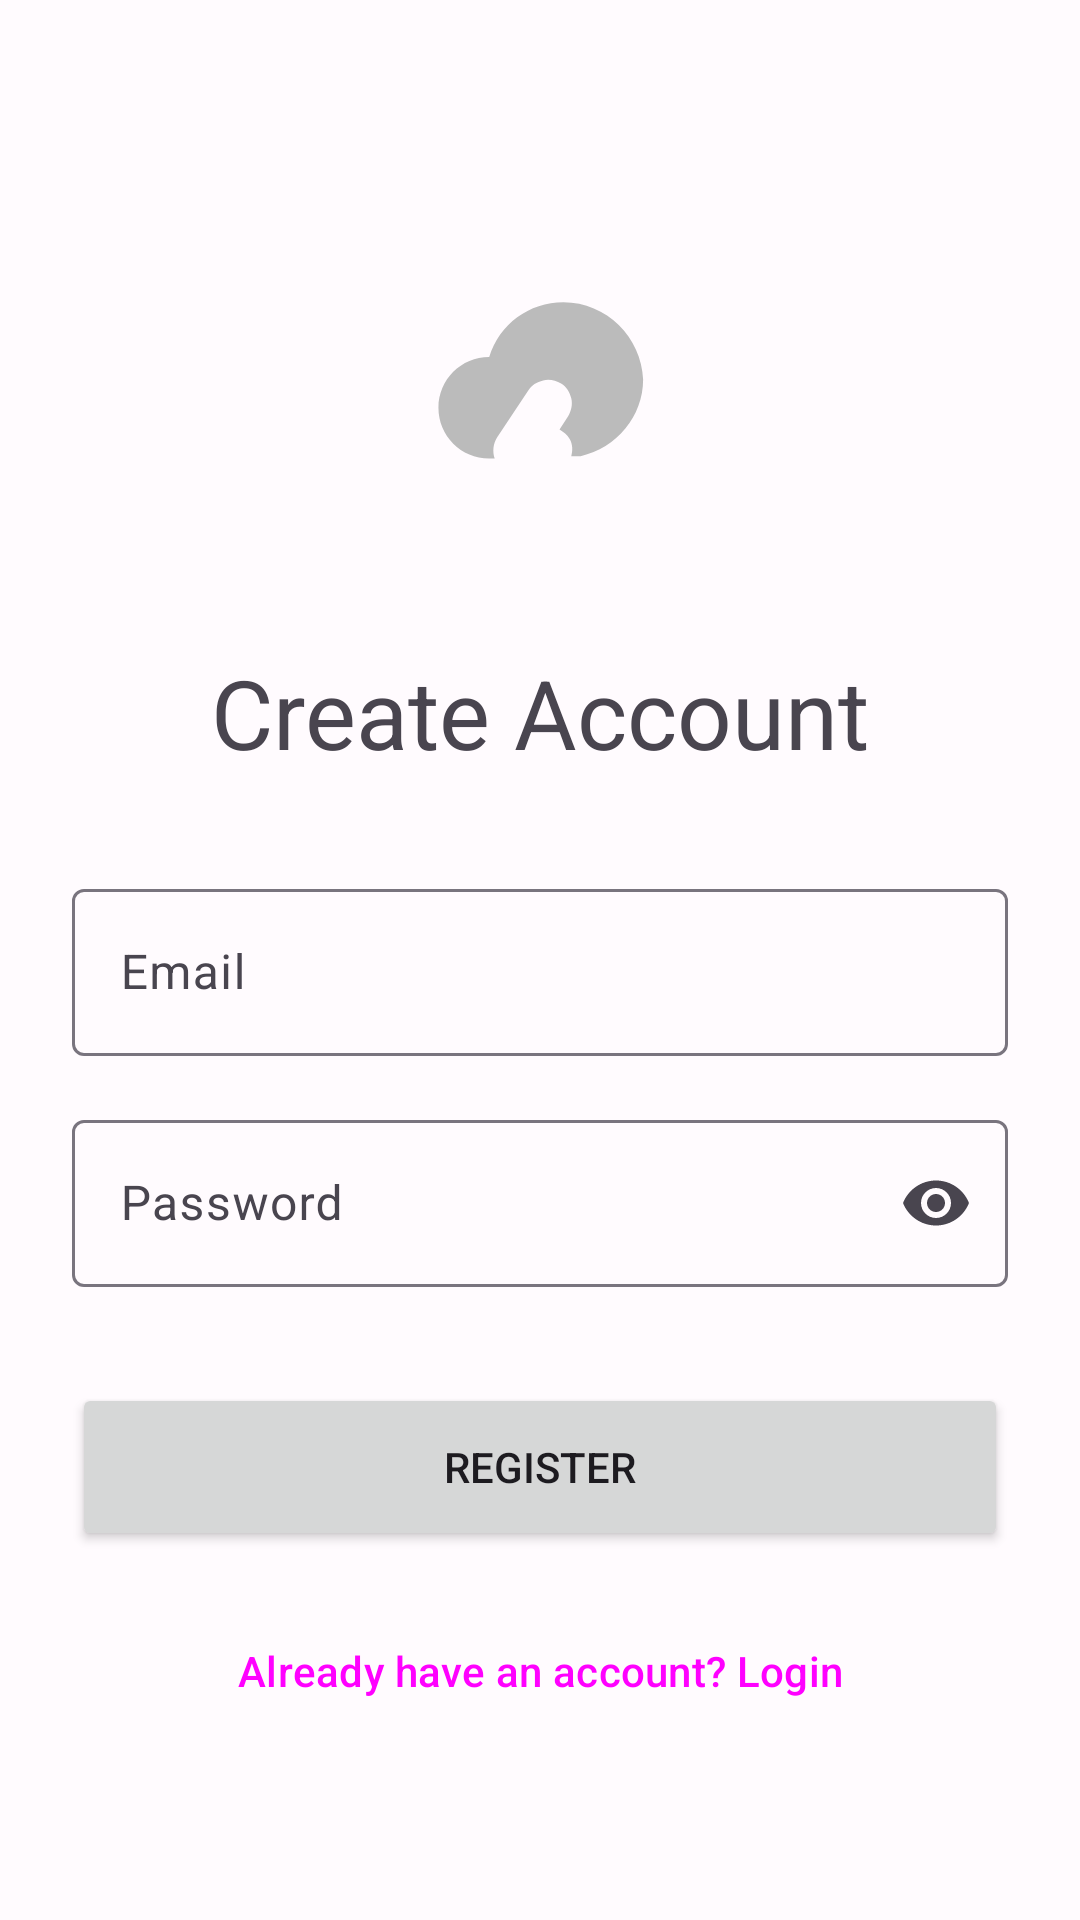

Android layout source for this screen:
<!-- AndroidManifest.xml: application theme Theme.MyWeather -->
<!-- res/layout/fragment_register.xml -->
<?xml version="1.0" encoding="utf-8"?>
<androidx.constraintlayout.widget.ConstraintLayout xmlns:android="http://schemas.android.com/apk/res/android"
    xmlns:app="http://schemas.android.com/apk/res-auto"
    android:layout_width="match_parent"
    android:layout_height="match_parent"
    android:padding="24dp">

    <ImageView
        android:id="@+id/iv_logo"
        android:layout_width="120dp"
        android:layout_height="120dp"
        android:layout_marginTop="48dp"
        android:src="@drawable/myweather_logo"
        app:layout_constraintEnd_toEndOf="parent"
        app:layout_constraintStart_toStartOf="parent"
        app:layout_constraintTop_toTopOf="parent" />

    <TextView
        android:id="@+id/tv_title"
        android:layout_width="wrap_content"
        android:layout_height="wrap_content"
        android:layout_marginTop="24dp"
        android:text="Create Account"
        android:textAppearance="@style/TextAppearance.Material3.HeadlineLarge"
        app:layout_constraintEnd_toEndOf="parent"
        app:layout_constraintStart_toStartOf="parent"
        app:layout_constraintTop_toBottomOf="@id/iv_logo" />

    <com.google.android.material.textfield.TextInputLayout
        android:id="@+id/til_email"
        style="@style/Widget.Material3.TextInputLayout.OutlinedBox"
        android:layout_width="0dp"
        android:layout_height="wrap_content"
        android:layout_marginTop="32dp"
        android:hint="Email"
        app:layout_constraintEnd_toEndOf="parent"
        app:layout_constraintStart_toStartOf="parent"
        app:layout_constraintTop_toBottomOf="@id/tv_title">

        <com.google.android.material.textfield.TextInputEditText
            android:id="@+id/et_email"
            android:layout_width="match_parent"
            android:layout_height="wrap_content"
            android:inputType="textEmailAddress" />
    </com.google.android.material.textfield.TextInputLayout>

    <com.google.android.material.textfield.TextInputLayout
        android:id="@+id/til_password"
        style="@style/Widget.Material3.TextInputLayout.OutlinedBox"
        android:layout_width="0dp"
        android:layout_height="wrap_content"
        android:layout_marginTop="16dp"
        android:hint="Password"
        app:endIconMode="password_toggle"
        app:layout_constraintEnd_toEndOf="parent"
        app:layout_constraintStart_toStartOf="parent"
        app:layout_constraintTop_toBottomOf="@id/til_email">

        <com.google.android.material.textfield.TextInputEditText
            android:id="@+id/et_password"
            android:layout_width="match_parent"
            android:layout_height="wrap_content"
            android:inputType="textPassword" />
    </com.google.android.material.textfield.TextInputLayout>

    <Button
        android:id="@+id/btn_register"
        android:layout_width="0dp"
        android:layout_height="56dp"
        android:layout_marginTop="32dp"
        android:text="Register"
        app:layout_constraintEnd_toEndOf="parent"
        app:layout_constraintStart_toStartOf="parent"
        app:layout_constraintTop_toBottomOf="@id/til_password" />

    <Button
        android:id="@+id/btn_go_to_login"
        style="@style/Widget.Material3.Button.TextButton"
        android:layout_width="wrap_content"
        android:layout_height="wrap_content"
        android:layout_marginTop="16dp"
        android:text="Already have an account? Login"
        app:layout_constraintEnd_toEndOf="parent"
        app:layout_constraintStart_toStartOf="parent"
        app:layout_constraintTop_toBottomOf="@id/btn_register" />

    <ProgressBar
        android:id="@+id/pb_loading"
        android:layout_width="wrap_content"
        android:layout_height="wrap_content"
        android:visibility="gone"
        app:layout_constraintBottom_toBottomOf="parent"
        app:layout_constraintEnd_toEndOf="parent"
        app:layout_constraintStart_toStartOf="parent"
        app:layout_constraintTop_toTopOf="parent" />

</androidx.constraintlayout.widget.ConstraintLayout>
<!-- resources referenced by this layout -->
<resources>
  <!-- drawable myweather_logo: vector/xml drawable (drawable, 2457 chars, omitted) -->
  <style name="Theme.MyWeather" parent="Base.Theme.MyWeather" />
  <style name="Base.Theme.MyWeather" parent="Theme.Material3.DayNight.NoActionBar">
          <item name="colorPrimary">@color/md_theme_light_primary</item>
          <item name="colorOnPrimary">@color/md_theme_light_onPrimary</item>
          <item name="colorPrimaryContainer">@color/md_theme_light_primaryContainer</item>
          <item name="colorOnPrimaryContainer">@color/md_theme_light_onPrimaryContainer</item>
          <item name="colorSecondary">@color/md_theme_light_secondary</item>
          <item name="colorOnSecondary">@color/md_theme_light_onSecondary</item>
          <item name="colorSecondaryContainer">@color/md_theme_light_secondaryContainer</item>
          <item name="colorOnSecondaryContainer">@color/md_theme_light_onSecondaryContainer</item>
          <item name="colorTertiary">@color/md_theme_light_tertiary</item>
          <item name="colorOnTertiary">@color/md_theme_light_onTertiary</item>
          <item name="colorTertiaryContainer">@color/md_theme_light_tertiaryContainer</item>
          <item name="colorOnTertiaryContainer">@color/md_theme_light_onTertiaryContainer</item>
          <item name="colorError">@color/md_theme_light_error</item>
          <item name="colorErrorContainer">@color/md_theme_light_errorContainer</item>
          <item name="colorOnError">@color/md_theme_light_onError</item>
          <item name="colorOnErrorContainer">@color/md_theme_light_onErrorContainer</item>
          <item name="android:colorBackground">@color/md_theme_light_background</item>
          <item name="colorOnBackground">@color/md_theme_light_onBackground</item>
          <item name="colorSurface">@color/md_theme_light_surface</item>
          <item name="colorOnSurface">@color/md_theme_light_onSurface</item>
          <item name="colorSurfaceVariant">@color/md_theme_light_surfaceVariant</item>
          <item name="colorOnSurfaceVariant">@color/md_theme_light_onSurfaceVariant</item>
          <item name="colorOutline">@color/md_theme_light_outline</item>
          <item name="colorOnSurfaceInverse">@color/md_theme_light_inverseOnSurface</item>
          <item name="colorSurfaceInverse">@color/md_theme_light_inverseSurface</item>
          <item name="colorPrimaryInverse">@color/md_theme_light_primaryInverse</item>
      </style>
  <color name="md_theme_light_primary">#6750A4</color>
  <color name="md_theme_light_onPrimary">#FFFFFF</color>
  <color name="md_theme_light_primaryContainer">#EADDFF</color>
  <color name="md_theme_light_onPrimaryContainer">#21005D</color>
  <color name="md_theme_light_secondary">#625B71</color>
  <color name="md_theme_light_onSecondary">#FFFFFF</color>
  <color name="md_theme_light_secondaryContainer">#E8DEF8</color>
  <color name="md_theme_light_onSecondaryContainer">#1D192B</color>
  <color name="md_theme_light_tertiary">#7D5260</color>
  <color name="md_theme_light_onTertiary">#FFFFFF</color>
  <color name="md_theme_light_tertiaryContainer">#FFD8E4</color>
  <color name="md_theme_light_onTertiaryContainer">#31111D</color>
  <color name="md_theme_light_error">#B3261E</color>
  <color name="md_theme_light_errorContainer">#F9DEDC</color>
  <color name="md_theme_light_onError">#FFFFFF</color>
  <color name="md_theme_light_onErrorContainer">#410E0B</color>
  <color name="md_theme_light_background">#FFFBFE</color>
  <color name="md_theme_light_onBackground">#1C1B1F</color>
  <color name="md_theme_light_surface">#FFFBFE</color>
  <color name="md_theme_light_onSurface">#1C1B1F</color>
  <color name="md_theme_light_surfaceVariant">#E7E0EC</color>
  <color name="md_theme_light_onSurfaceVariant">#49454F</color>
  <color name="md_theme_light_outline">#79747E</color>
  <color name="md_theme_light_inverseOnSurface">#F4EFF4</color>
  <color name="md_theme_light_inverseSurface">#313033</color>
  <color name="md_theme_light_primaryInverse">#D0BCFF</color>
</resources>
